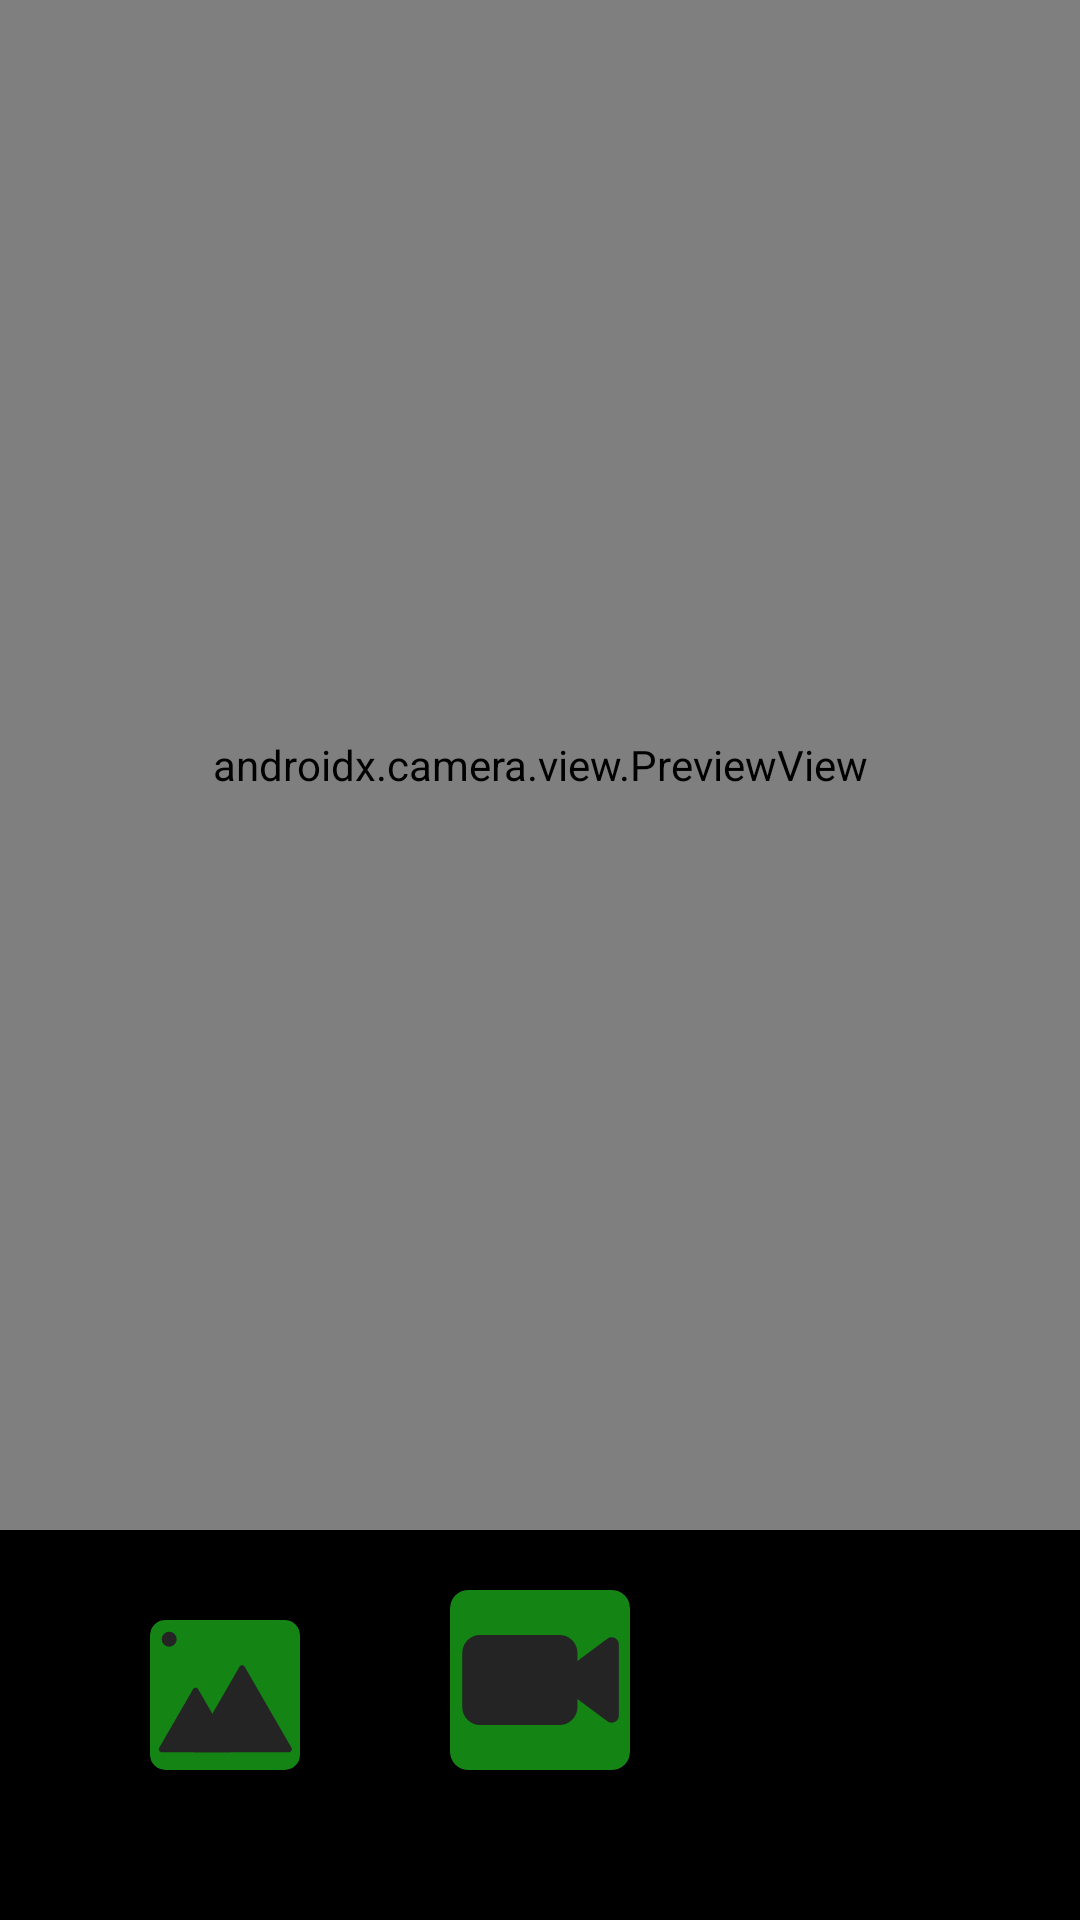

Layout XML and referenced resources for this Android screen:
<!-- AndroidManifest.xml: application theme Theme.PlusNote -->
<!-- res/layout/video_record_layout.xml -->
<?xml version="1.0" encoding="utf-8"?>
<androidx.constraintlayout.widget.ConstraintLayout xmlns:android="http://schemas.android.com/apk/res/android"
    android:layout_width="match_parent"
    android:layout_height="match_parent"
    xmlns:app="http://schemas.android.com/apk/res-auto"
    xmlns:tools="http://schemas.android.com/tools">
    <androidx.constraintlayout.widget.ConstraintLayout
        android:id="@+id/camera_preview_video"
        android:layout_width="match_parent"
        android:layout_height="match_parent"
        android:background="#000000"
        android:elevation="8dp">

        <androidx.camera.view.PreviewView
            android:id="@+id/preview_video"
            android:layout_width="match_parent"
            android:layout_height="0dp"
            android:layout_marginBottom="30dp"
            app:layout_constraintBottom_toTopOf="@id/select_existing_image_video"
            app:layout_constraintTop_toTopOf="parent" />

        <ImageButton
            android:id="@+id/select_existing_image_video"
            android:layout_width="50dp"
            android:layout_height="50dp"
            android:background="@drawable/ic_image"
            app:layout_constraintBottom_toBottomOf="@id/take_photo_video"
            app:layout_constraintLeft_toLeftOf="parent"
            app:layout_constraintRight_toLeftOf="@id/record_video_video"/>

        <Chronometer
            android:id="@+id/chronometer_video"
            android:layout_width="wrap_content"
            android:layout_height="wrap_content"
            android:layout_marginBottom="10dp"
            android:gravity="center"
            android:singleLine="true"
            android:textColor="@color/light_blue_text"
            android:textSize="25dp"
            android:visibility="gone"
            app:layout_constraintLeft_toLeftOf="parent"
            app:layout_constraintRight_toRightOf="parent"
            app:layout_constraintBottom_toBottomOf="@id/preview_video"
            tools:visibility="visible"/>

        <ImageButton
            android:id="@+id/record_video_video"
            android:layout_width="60dp"
            android:layout_height="60dp"
            android:background="@drawable/ic_video"
            android:layout_marginBottom="50dp"
            app:layout_constraintBottom_toBottomOf="parent"
            app:layout_constraintLeft_toRightOf="@id/select_existing_image_video"
            app:layout_constraintRight_toLeftOf="@id/take_photo_video"/>

        <ImageButton
            android:id="@+id/take_photo_video"
            android:layout_width="50dp"
            android:layout_height="50dp"
            android:background="@drawable/ic_camera"
            app:layout_constraintBottom_toBottomOf="@id/record_video_video"
            app:layout_constraintLeft_toRightOf="@id/record_video_video"
            app:layout_constraintRight_toRightOf="parent" />

        <ImageButton
            android:id="@+id/change_camera_video"
            android:layout_width="60dp"
            android:layout_height="30dp"
            android:layout_marginBottom="10dp"
            android:background="@drawable/ic_backfrontcamera1"
            app:layout_constraintRight_toRightOf="@id/record_video_video"
            app:layout_constraintLeft_toLeftOf="@id/record_video_video"
            app:layout_constraintBottom_toBottomOf="parent" />

    </androidx.constraintlayout.widget.ConstraintLayout>
</androidx.constraintlayout.widget.ConstraintLayout>
<!-- resources referenced by this layout -->
<resources>
  <color name="light_blue_text">#7FCEFF</color>
  <!-- drawable ic_image (drawable) -->
  <vector android:height="50dp" android:viewportHeight="500"
      android:viewportWidth="500" android:width="50dp" xmlns:android="http://schemas.android.com/apk/res/android">
      <group>
          <clip-path android:pathData="M50,0L450,0A50,50 0,0 1,500 50L500,450A50,50 0,0 1,450 500L50,500A50,50 0,0 1,0 450L0,50A50,50 0,0 1,50 0z"/>
          <path android:fillColor="#242424" android:pathData="M50,0L450,0A50,50 0,0 1,500 50L500,450A50,50 0,0 1,450 500L50,500A50,50 0,0 1,0 450L0,50A50,50 0,0 1,50 0z"/>
          <path android:fillColor="#7000FF00" android:pathData="M50,0L450,0A50,50 0,0 1,500 50L500,450A50,50 0,0 1,450 500L50,500A50,50 0,0 1,0 450L0,50A50,50 0,0 1,50 0z"/>
          <path android:fillColor="#242424" android:pathData="M64,64m-25,0a25,25 0,1 1,50 0a25,25 0,1 1,-50 0"/>
          <path android:fillColor="#242424" android:pathData="M143.34,231C147.189,224.333 156.811,224.333 160.66,231L273.244,426C277.093,432.667 272.281,441 264.583,441H39.417C31.719,441 26.907,432.667 30.756,426L143.34,231Z"/>
          <path android:fillColor="#242424" android:pathData="M298.34,156C302.189,149.333 311.811,149.333 315.66,156L471.545,426C475.394,432.667 470.583,441 462.885,441H151.115C143.417,441 138.606,432.667 142.455,426L298.34,156Z"/>
      </group>
  </vector>
  <!-- drawable ic_video (drawable) -->
  <vector android:height="50dp" android:viewportHeight="500"
      android:viewportWidth="500" android:width="50dp" xmlns:android="http://schemas.android.com/apk/res/android">
      <group>
          <clip-path android:pathData="M50,0L450,0A50,50 0,0 1,500 50L500,450A50,50 0,0 1,450 500L50,500A50,50 0,0 1,0 450L0,50A50,50 0,0 1,50 0z"/>
          <path android:fillColor="#242424" android:pathData="M50,0L450,0A50,50 0,0 1,500 50L500,450A50,50 0,0 1,450 500L50,500A50,50 0,0 1,0 450L0,50A50,50 0,0 1,50 0z"/>
          <path android:fillColor="#7000FF00" android:pathData="M50,0L450,0A50,50 0,0 1,500 50L500,450A50,50 0,0 1,450 500L50,500A50,50 0,0 1,0 450L0,50A50,50 0,0 1,50 0z"/>
          <path android:fillColor="#242424" android:pathData="M84,125L304,125A50,50 0,0 1,354 175L354,325A50,50 0,0 1,304 375L84,375A50,50 0,0 1,34 325L34,175A50,50 0,0 1,84 125z"/>
          <path android:fillColor="#242424" android:pathData="M304.529,266.039C293.794,258.041 293.794,241.959 304.529,233.961L437.052,135.236C450.244,125.408 469,134.824 469,151.275V348.725C469,365.176 450.244,374.592 437.052,364.764L304.529,266.039Z"/>
      </group>
  </vector>
  <style name="Theme.PlusNote" parent="Theme.MaterialComponents.DayNight.NoActionBar">
          
          <item name="colorPrimary">@color/headColor</item>
          <item name="colorPrimaryVariant">@color/headColor</item>
          <item name="colorOnPrimary">@color/white</item>
          
          <item name="colorSecondary">@color/light_blue_text</item>
          <item name="colorSecondaryVariant">@color/teal_700</item>
          <item name="colorOnSecondary">@color/black</item>
          
          <item name="android:statusBarColor" tools:targetApi="l">?attr/colorPrimaryVariant</item>
          
          <item name="android:navigationBarColor" tools:targetApi="l">@color/theme121212</item>
      </style>
  <color name="headColor">#242424</color>
  <color name="white">#FFFFFFFF</color>
  <color name="teal_700">#FF018786</color>
  <color name="black">#FF000000</color>
  <color name="theme121212">#121212</color>
</resources>
